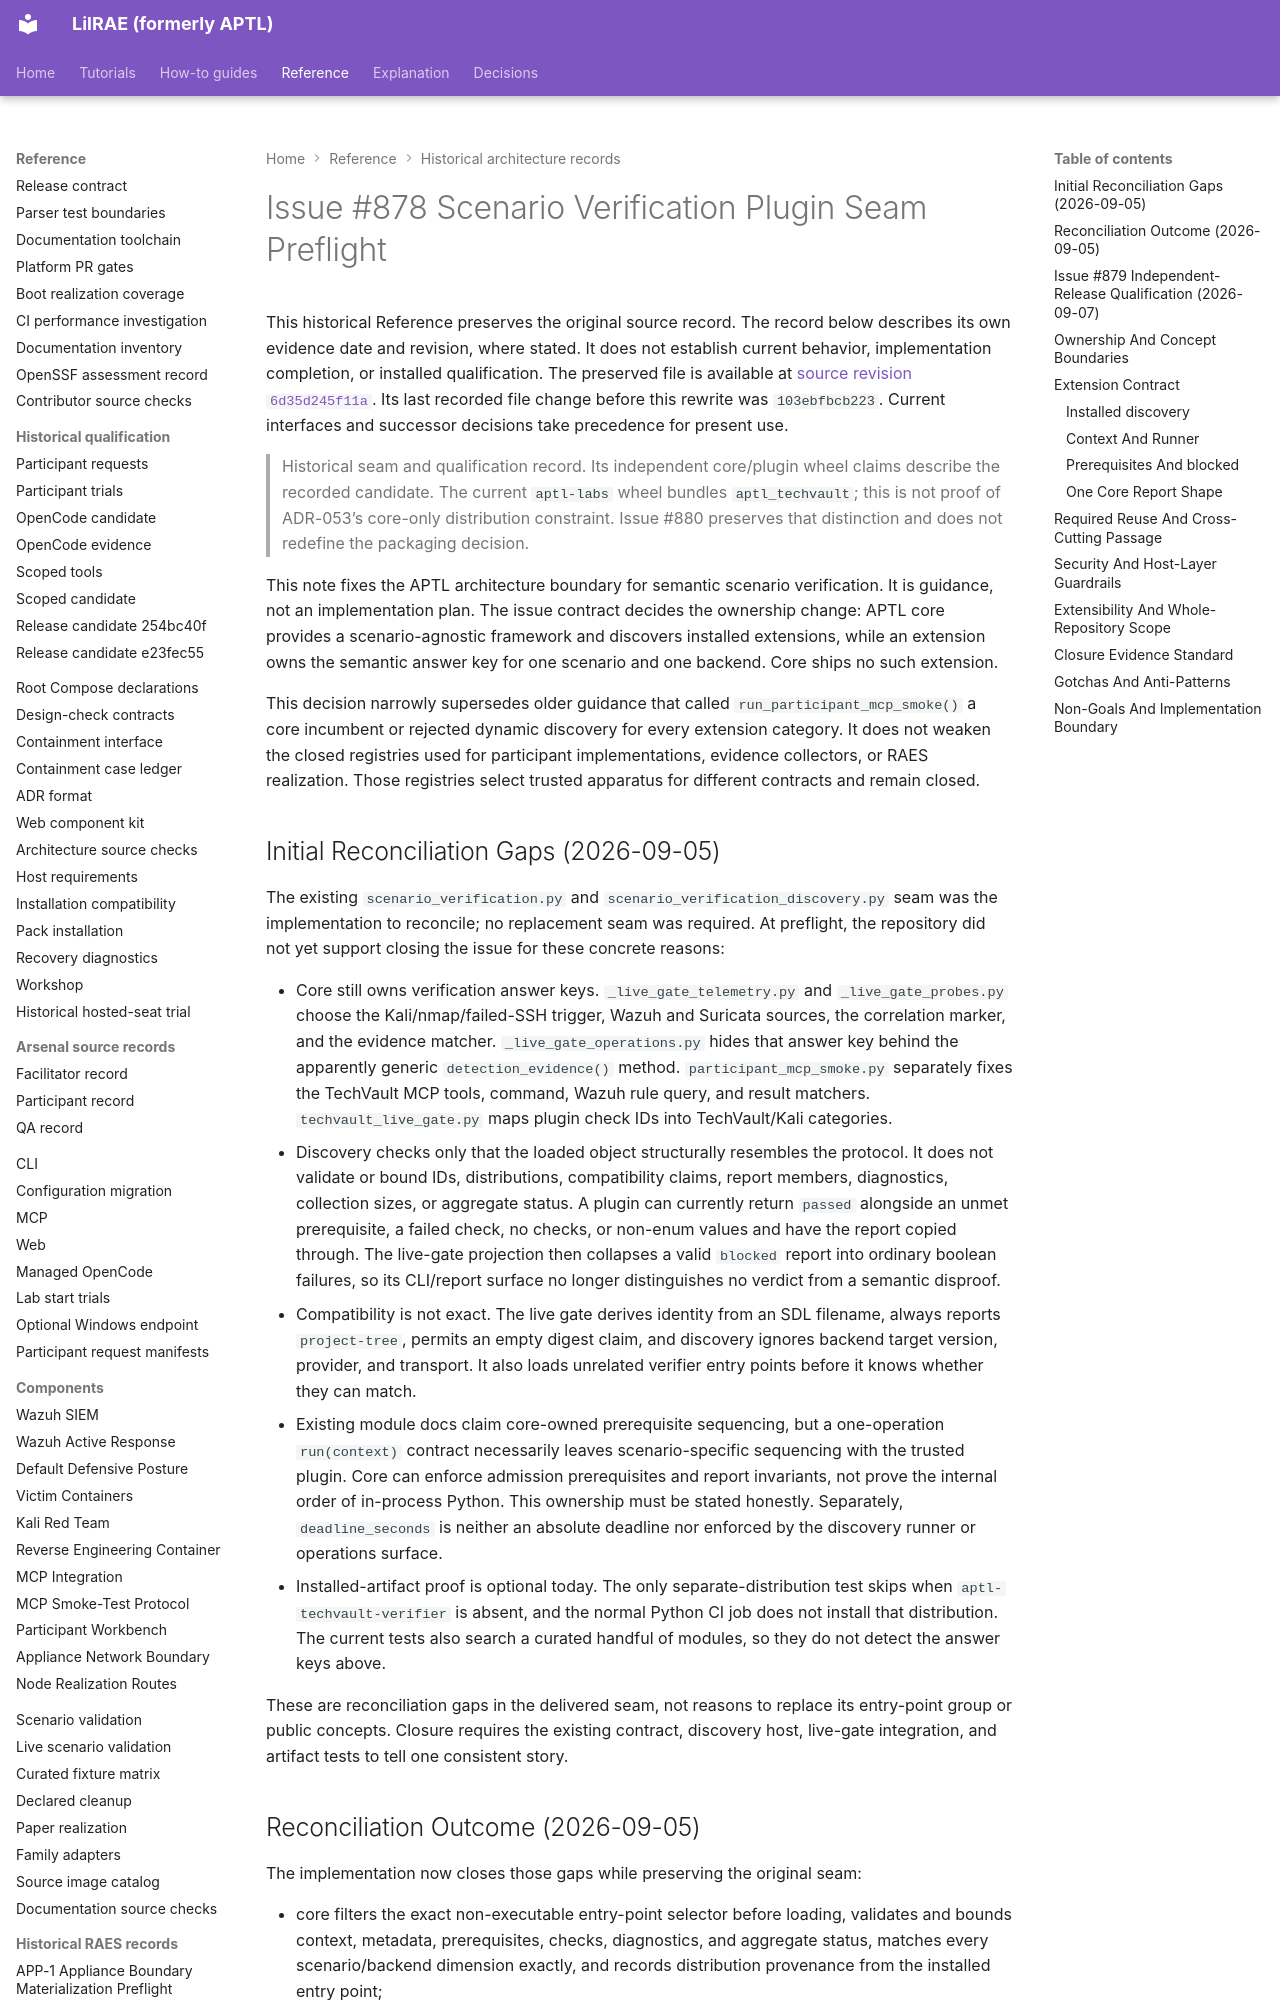

repository: OpenRAE/lilrae · page: architecture/issue-878-scenario-verification-plugin-seam-preflight/index.html · generator: mkdocs

# Issue #878 Scenario Verification Plugin Seam Preflight

This historical Reference preserves the original source record.
The record below describes its own evidence date and revision, where stated.
It does not establish current behavior, implementation completion, or installed qualification.
The preserved file is available at [source revision `6d35d245f11a`](https://github.com/OpenRAE/lilrae/blob/6d35d245f11a7fffcaac1645cd25ccfafbad4599/docs/architecture/issue-878-scenario-verification-plugin-seam-preflight.md).
Its last recorded file change before this rewrite was `103ebfbcb223`.
Current interfaces and successor decisions take precedence for present use.


> Historical seam and qualification record. Its independent core/plugin wheel
> claims describe the recorded candidate. The current `aptl-labs` wheel bundles
> `aptl_techvault`; this is not proof of ADR-053’s core-only distribution
> constraint. Issue #880 preserves that distinction and does not redefine the
> packaging decision.

This note fixes the APTL architecture boundary for semantic scenario
verification. It is guidance, not an implementation plan. The issue contract
decides the ownership change: APTL core provides a scenario-agnostic framework
and discovers installed extensions, while an extension owns the semantic
answer key for one scenario and one backend. Core ships no such extension.

This decision narrowly supersedes older guidance that called
`run_participant_mcp_smoke()` a core incumbent or rejected dynamic discovery
for every extension category. It does not weaken the closed registries used for
participant implementations, evidence collectors, or RAES realization. Those
registries select trusted apparatus for different contracts and remain closed.

## Initial Reconciliation Gaps (2026-09-05)

The existing `scenario_verification.py` and
`scenario_verification_discovery.py` seam was the implementation to reconcile;
no replacement seam was required. At preflight, the repository did not yet
support closing the issue for these concrete reasons:

- Core still owns verification answer keys. `_live_gate_telemetry.py` and
  `_live_gate_probes.py` choose the Kali/nmap/failed-SSH trigger, Wazuh and
  Suricata sources, the correlation marker, and the evidence matcher.
  `_live_gate_operations.py` hides that answer key behind the apparently generic
  `detection_evidence()` method. `participant_mcp_smoke.py` separately fixes the
  TechVault MCP tools, command, Wazuh rule query, and result matchers.
  `techvault_live_gate.py` maps plugin check IDs into TechVault/Kali categories.
- Discovery checks only that the loaded object structurally resembles the
  protocol. It does not validate or bound IDs, distributions, compatibility
  claims, report members, diagnostics, collection sizes, or aggregate status.
  A plugin can currently return `passed` alongside an unmet prerequisite, a
  failed check, no checks, or non-enum values and have the report copied through.
  The live-gate projection then collapses a valid `blocked` report into ordinary
  boolean failures, so its CLI/report surface no longer distinguishes no verdict
  from a semantic disproof.
- Compatibility is not exact. The live gate derives identity from an SDL
  filename, always reports `project-tree`, permits an empty digest claim, and
  discovery ignores backend target version, provider, and transport. It also
  loads unrelated verifier entry points before it knows whether they can match.
- Existing module docs claim core-owned prerequisite sequencing, but a one-operation
  `run(context)` contract necessarily leaves scenario-specific sequencing with
  the trusted plugin. Core can enforce admission prerequisites and report
  invariants, not prove the internal order of in-process Python. This ownership
  must be stated honestly. Separately, `deadline_seconds` is neither an absolute
  deadline nor enforced by the discovery runner or operations surface.
- Installed-artifact proof is optional today. The only separate-distribution
  test skips when `aptl-techvault-verifier` is absent, and the normal Python CI
  job does not install that distribution. The current tests also search a
  curated handful of modules, so they do not detect the answer keys above.

These are reconciliation gaps in the delivered seam, not reasons to replace its
entry-point group or public concepts. Closure requires the existing contract,
discovery host, live-gate integration, and artifact tests to tell one consistent
story.
